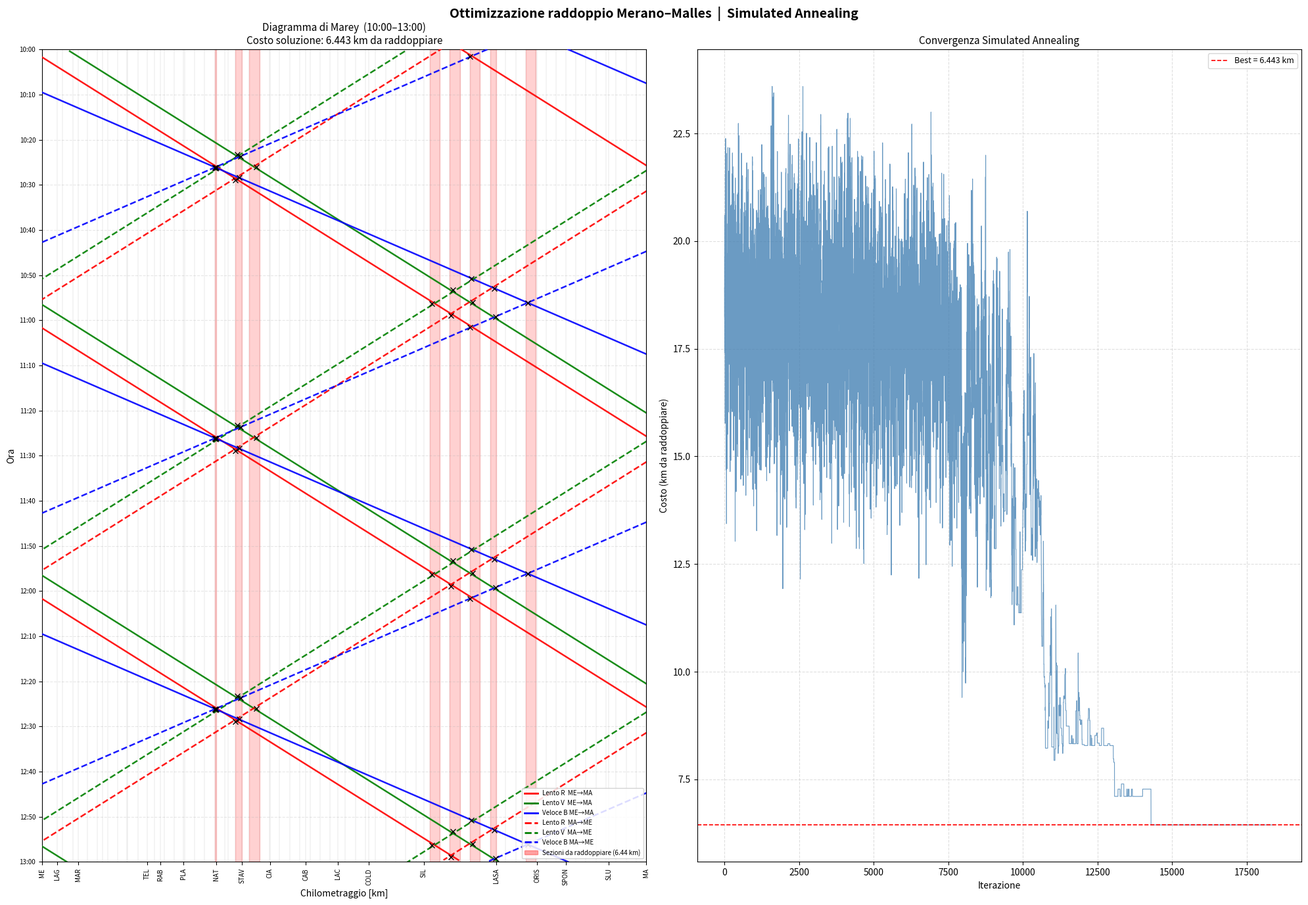

This chart was generated by the following Python code:
"""
=============================================================================
SIMULATED ANNEALING - Ottimizzazione costi raddoppio linea Merano-Malles
=============================================================================
Obiettivo: minimizzare i km di binario da raddoppiare per permettere
gli incroci tra treni in direzioni opposte.

Variabili indipendenti: t1..t6 (orari di partenza in minuti dall'inizio ora)
  - t1: lento rosso    Merano → Malles
  - t2: lento verde    Merano → Malles
  - t3: veloce blu     Merano → Malles
  - t4: lento rosso    Malles → Merano
  - t5: lento verde    Malles → Merano
  - t6: veloce blu     Malles → Merano

Pattern: si ripete ogni 60 minuti. Simuliamo 5 ore (per catturare tutti
gli incroci nella finestra 10-13).
=============================================================================
"""

import numpy as np
import matplotlib.pyplot as plt
import matplotlib.patches as mpatches
import random
import math

# =============================================================================
# PARAMETRI ALGORITMO (modificabili facilmente)
# =============================================================================
SA_MAX_ITERATIONS  = 50_000   # numero massimo di iterazioni
SA_INITIAL_TEMP    = 100.0    # temperatura iniziale
SA_COOLING_RATE    = 0.9995   # fattore di raffreddamento (moltiplicativo)
SA_MIN_TEMP        = 0.01     # temperatura minima (stop anticipato)
SA_PERTURB_MAX_MIN = 10.0     # perturbazione massima in minuti (±N)

# Finestra di simulazione per la visualizzazione
VIZ_START_MIN = 10 * 60   # 10:00 in minuti dall'inizio giornata
VIZ_END_MIN   = 13 * 60   # 13:00 in minuti dall'inizio giornata

# Offset di partenza: i treni della "prima ora" partono tra 9:00 e 10:00
BASE_HOUR_MIN = 9 * 60    # 9:00 → in minuti dall'inizio giornata

# =============================================================================
# INFRASTRUTTURA: sezioni di blocco e stazioni
# =============================================================================
# Ogni elemento è un dict con:
#   name, abbr, km, tracks (numero binari), stop_slow, stop_fast
INFRASTRUCTURE = [
    {"name": "Meran",               "abbr": "ME",           "km": 0.000,  "tracks": 4, "stop_slow": True,  "stop_fast": True},
    {"name": "Algund",              "abbr": "LAG",          "km": 1.517,  "tracks": 1, "stop_slow": True,  "stop_fast": False},
    {"name": "SblLag02041",         "abbr": "SblLag02041",  "km": 2.041,  "tracks": 1, "stop_slow": False, "stop_fast": False},
    {"name": "SblLag03041",         "abbr": "SblLag03041",  "km": 3.041,  "tracks": 1, "stop_slow": False, "stop_fast": False},
    {"name": "Marling",             "abbr": "MAR",          "km": 3.566,  "tracks": 2, "stop_slow": True,  "stop_fast": False},
    {"name": "SblMar04492",         "abbr": "SblMar04492",  "km": 4.492,  "tracks": 1, "stop_slow": False, "stop_fast": False},
    {"name": "SblMar05492",         "abbr": "SblMar05492",  "km": 5.492,  "tracks": 1, "stop_slow": False, "stop_fast": False},
    {"name": "Forst",               "abbr": "vbForst",      "km": 6.017,  "tracks": 1, "stop_slow": False, "stop_fast": False},
    {"name": "SblMar06492",         "abbr": "SblMar06492",  "km": 6.492,  "tracks": 1, "stop_slow": False, "stop_fast": False},
    {"name": "SblMar07492",         "abbr": "SblMar07492",  "km": 7.492,  "tracks": 1, "stop_slow": False, "stop_fast": False},
    {"name": "Josefsberg",          "abbr": "vbJos",        "km": 8.417,  "tracks": 1, "stop_slow": False, "stop_fast": False},
    {"name": "SblMar08492",         "abbr": "SblMar08492",  "km": 8.492,  "tracks": 1, "stop_slow": False, "stop_fast": False},
    {"name": "SblMar09492",         "abbr": "SblMar09492",  "km": 9.492,  "tracks": 1, "stop_slow": False, "stop_fast": False},
    {"name": "Toel",                "abbr": "TEL",          "km": 10.419, "tracks": 2, "stop_slow": True,  "stop_fast": False},
    {"name": "SblTe111108",         "abbr": "SblTe111108",  "km": 11.108, "tracks": 1, "stop_slow": False, "stop_fast": False},
    {"name": "Rabland",             "abbr": "RAB",          "km": 11.699, "tracks": 1, "stop_slow": True,  "stop_fast": False},
    {"name": "SblTe112108",         "abbr": "SblTe112108",  "km": 12.108, "tracks": 1, "stop_slow": False, "stop_fast": False},
    {"name": "SblTe113108",         "abbr": "SblTe113108",  "km": 13.108, "tracks": 1, "stop_slow": False, "stop_fast": False},
    {"name": "Plaus",               "abbr": "PLA",          "km": 13.991, "tracks": 1, "stop_slow": True,  "stop_fast": False},
    {"name": "SblTe114108",         "abbr": "SblTe114108",  "km": 14.108, "tracks": 1, "stop_slow": False, "stop_fast": False},
    {"name": "SblTe115108",         "abbr": "SblTe115108",  "km": 15.108, "tracks": 1, "stop_slow": False, "stop_fast": False},
    {"name": "SblTe116108",         "abbr": "SblTe116108",  "km": 16.108, "tracks": 1, "stop_slow": False, "stop_fast": False},
    {"name": "SblTe117108",         "abbr": "SblTe117108",  "km": 17.108, "tracks": 1, "stop_slow": False, "stop_fast": False},
    {"name": "Naturns",             "abbr": "NAT",          "km": 17.277, "tracks": 1, "stop_slow": True,  "stop_fast": True},
    {"name": "SblTe118108",         "abbr": "SblTe118108",  "km": 18.108, "tracks": 1, "stop_slow": False, "stop_fast": False},
    {"name": "stNaturnsKompatsch",  "abbr": "NatKomp",      "km": 18.397, "tracks": 1, "stop_slow": False, "stop_fast": False},
    {"name": "SbiTe119108",         "abbr": "SbiTe119108",  "km": 19.108, "tracks": 1, "stop_slow": False, "stop_fast": False},
    {"name": "Staben",              "abbr": "STAV",         "km": 19.797, "tracks": 2, "stop_slow": True,  "stop_fast": False},
    {"name": "SbiStab20529",        "abbr": "SbiStav20529", "km": 20.529, "tracks": 1, "stop_slow": False, "stop_fast": False},
    {"name": "SbiStab21529",        "abbr": "SbiStav21529", "km": 21.529, "tracks": 1, "stop_slow": False, "stop_fast": False},
    {"name": "SbiStab22529",        "abbr": "SbiStav22529", "km": 22.529, "tracks": 1, "stop_slow": False, "stop_fast": False},
    {"name": "Tschars",             "abbr": "CIA",          "km": 22.578, "tracks": 1, "stop_slow": True,  "stop_fast": False},
    {"name": "SbiStab23529",        "abbr": "SbiStav23529", "km": 23.529, "tracks": 1, "stop_slow": False, "stop_fast": False},
    {"name": "SbiStab24529",        "abbr": "SbiStav24529", "km": 24.529, "tracks": 1, "stop_slow": False, "stop_fast": False},
    {"name": "SblStab25529",        "abbr": "SblStav25529", "km": 25.529, "tracks": 1, "stop_slow": False, "stop_fast": False},
    {"name": "Kastelbell",          "abbr": "CAB",          "km": 26.133, "tracks": 1, "stop_slow": True,  "stop_fast": False},
    {"name": "SbiStab26529",        "abbr": "SbiStav26529", "km": 26.529, "tracks": 1, "stop_slow": False, "stop_fast": False},
    {"name": "SbiStab27529",        "abbr": "SbiStav27529", "km": 27.529, "tracks": 1, "stop_slow": False, "stop_fast": False},
    {"name": "SblStab28529",        "abbr": "SblStav28529", "km": 28.529, "tracks": 1, "stop_slow": False, "stop_fast": False},
    {"name": "Latsch",              "abbr": "LAC",          "km": 29.261, "tracks": 2, "stop_slow": True,  "stop_fast": True},
    {"name": "SbiLac30026",         "abbr": "SbiLac30026",  "km": 30.026, "tracks": 1, "stop_slow": False, "stop_fast": False},
    {"name": "SbiLac31026",         "abbr": "SbiLac31026",  "km": 31.026, "tracks": 1, "stop_slow": False, "stop_fast": False},
    {"name": "SblLac32026",         "abbr": "SblLac32026",  "km": 32.026, "tracks": 1, "stop_slow": False, "stop_fast": False},
    {"name": "Goldrain",            "abbr": "COLD",         "km": 32.354, "tracks": 1, "stop_slow": True,  "stop_fast": False},
    {"name": "SbiLac33026",         "abbr": "SbiLac33026",  "km": 33.026, "tracks": 1, "stop_slow": False, "stop_fast": False},
    {"name": "SbiLac34026",         "abbr": "SbiLac34026",  "km": 34.026, "tracks": 1, "stop_slow": False, "stop_fast": False},
    {"name": "SblLac35026",         "abbr": "SblLac35026",  "km": 35.026, "tracks": 1, "stop_slow": False, "stop_fast": False},
    {"name": "SbiLac36026",         "abbr": "SblLac36026",  "km": 36.026, "tracks": 1, "stop_slow": False, "stop_fast": False},
    {"name": "SbiLac37026",         "abbr": "SbiLac37026",  "km": 37.026, "tracks": 1, "stop_slow": False, "stop_fast": False},
    {"name": "Schlanders",          "abbr": "SIL",          "km": 37.792, "tracks": 2, "stop_slow": True,  "stop_fast": True},
    {"name": "SbiSi138377",         "abbr": "SbiSi138377",  "km": 38.377, "tracks": 1, "stop_slow": False, "stop_fast": False},
    {"name": "SbiSi139377",         "abbr": "SbiSi139377",  "km": 39.377, "tracks": 1, "stop_slow": False, "stop_fast": False},
    {"name": "SblSi140377",         "abbr": "SblSi140377",  "km": 40.377, "tracks": 1, "stop_slow": False, "stop_fast": False},
    {"name": "SbiSi141377",         "abbr": "SbiSi141377",  "km": 41.377, "tracks": 1, "stop_slow": False, "stop_fast": False},
    {"name": "SbiSi142377",         "abbr": "SbiSi142377",  "km": 42.377, "tracks": 1, "stop_slow": False, "stop_fast": False},
    {"name": "SblSi143377",         "abbr": "SblSi143377",  "km": 43.377, "tracks": 1, "stop_slow": False, "stop_fast": False},
    {"name": "SblSi144377",         "abbr": "SblSi144377",  "km": 44.377, "tracks": 1, "stop_slow": False, "stop_fast": False},
    {"name": "Laas",                "abbr": "LASA",         "km": 44.962, "tracks": 2, "stop_slow": True,  "stop_fast": True},
    {"name": "SbiLasa45915",        "abbr": "SbiLasa45915", "km": 45.915, "tracks": 1, "stop_slow": False, "stop_fast": False},
    {"name": "SblLasa46915",        "abbr": "SblLasa46915", "km": 46.915, "tracks": 1, "stop_slow": False, "stop_fast": False},
    {"name": "SblLasa47915",        "abbr": "SblLasa47915", "km": 47.915, "tracks": 1, "stop_slow": False, "stop_fast": False},
    {"name": "SblLasa48915",        "abbr": "SblLasa48915", "km": 48.915, "tracks": 1, "stop_slow": False, "stop_fast": False},
    {"name": "Eyrs",                "abbr": "ORIS",         "km": 49.020, "tracks": 1, "stop_slow": True,  "stop_fast": False},
    {"name": "SblLasa49915",        "abbr": "SblLasa49915", "km": 49.915, "tracks": 1, "stop_slow": False, "stop_fast": False},
    {"name": "SblLasa50915",        "abbr": "SblLasa50915", "km": 50.915, "tracks": 1, "stop_slow": False, "stop_fast": False},
    {"name": "Spondinig",           "abbr": "SPON",         "km": 51.868, "tracks": 2, "stop_slow": True,  "stop_fast": False},
    {"name": "SbiSpon52860",        "abbr": "SbiSpon52860", "km": 52.860, "tracks": 1, "stop_slow": False, "stop_fast": False},
    {"name": "SblSpon53860",        "abbr": "SblSpon53860", "km": 53.860, "tracks": 1, "stop_slow": False, "stop_fast": False},
    {"name": "SblSpon54860",        "abbr": "SblSpon54860", "km": 54.860, "tracks": 1, "stop_slow": False, "stop_fast": False},
    {"name": "SbiSpon55860",        "abbr": "SbiSpon55860", "km": 55.860, "tracks": 1, "stop_slow": False, "stop_fast": False},
    {"name": "Schluderns",          "abbr": "SLU",          "km": 56.146, "tracks": 1, "stop_slow": True,  "stop_fast": False},
    {"name": "SblSpon56860",        "abbr": "SblSpon56860", "km": 56.860, "tracks": 1, "stop_slow": False, "stop_fast": False},
    {"name": "SblSpon57860",        "abbr": "SblSpon57860", "km": 57.860, "tracks": 1, "stop_slow": False, "stop_fast": False},
    {"name": "SbiSpon58860",        "abbr": "SbiSpon58860", "km": 58.860, "tracks": 1, "stop_slow": False, "stop_fast": False},
    {"name": "Mals",                "abbr": "MA",           "km": 59.853, "tracks": 2, "stop_slow": True,  "stop_fast": True},
]

# Lunghezza totale linea
LINE_LENGTH_KM = INFRASTRUCTURE[-1]["km"]  # 59.853 km

# Tempi di percorrenza totale (minuti)
SLOW_TRAVEL_MIN  = 84   # Merano → Malles (e viceversa)
FAST_TRAVEL_MIN  = 58   # Merano → Malles (e viceversa)

# =============================================================================
# STRUTTURE DERIVATE: sezioni di blocco
# =============================================================================
# Una "sezione di blocco" è il tratto tra due elementi consecutivi.
# Ogni sezione ha: km_start, km_end, length_km, tracks_min (minimo binari
# degli estremi → se entrambi hanno 1 binario, la sezione è singola).
# Per semplicità usiamo il numero di binari dell'elemento di inizio.

def build_block_sections():
    """
    Costruisce la lista delle sezioni di blocco come segmenti tra elementi
    consecutivi dell'infrastruttura.
    Restituisce lista di dict: {idx, name_start, name_end, km_start, km_end,
                                 length_km, tracks_start, tracks_end}
    """
    sections = []
    for i in range(len(INFRASTRUCTURE) - 1):
        a = INFRASTRUCTURE[i]
        b = INFRASTRUCTURE[i + 1]
        sections.append({
            "idx":          i,
            "name_start":   a["name"],
            "name_end":     b["name"],
            "abbr_start":   a["abbr"],
            "km_start":     a["km"],
            "km_end":       b["km"],
            "length_km":    b["km"] - a["km"],
            "tracks_start": a["tracks"],
            "tracks_end":   b["tracks"],
        })
    return sections

BLOCK_SECTIONS = build_block_sections()

# =============================================================================
# TRENI: definizioni
# =============================================================================
# Direzione: 'ME→MA' (Merano→Malles) o 'MA→ME' (Malles→Merano)
# Tipo: 'slow' o 'fast'
# Colore plot: 'red', 'green', 'blue'

TRAIN_DEFINITIONS = [
    {"id": "t1", "dir": "ME→MA", "type": "slow", "color": "red",   "label": "Lento R  ME→MA"},
    {"id": "t2", "dir": "ME→MA", "type": "slow", "color": "green", "label": "Lento V  ME→MA"},
    {"id": "t3", "dir": "ME→MA", "type": "fast", "color": "blue",  "label": "Veloce B ME→MA"},
    {"id": "t4", "dir": "MA→ME", "type": "slow", "color": "red",   "label": "Lento R  MA→ME"},
    {"id": "t5", "dir": "MA→ME", "type": "slow", "color": "green", "label": "Lento V  MA→ME"},
    {"id": "t6", "dir": "MA→ME", "type": "fast", "color": "blue",  "label": "Veloce B MA→ME"},
]

# =============================================================================
# CALCOLO GAP MINIMO no-sorpasso
# =============================================================================
# Il treno veloce (ME→MA) parte DOPO il lento. Per non raggiungerlo:
#   lento parte a t_slow, arriva a t_slow + 84
#   veloce parte a t_fast = t_slow + gap, arriva a t_fast + 58
#   Il veloce NON deve mai trovarsi km-wise davanti al lento.
#   Posizione lento al tempo t:  km_slow(t) = (t - t_slow) / 84 * L
#   Posizione veloce al tempo t: km_fast(t) = (t - t_fast) / 58 * L
#   km_fast(t) <= km_slow(t) per ogni t in [t_fast, t_slow+84]
#   → (t-t_fast)/58 <= (t-t_slow)/84
#   → 84*(t-t_fast) <= 58*(t-t_slow)
#   → 84*t - 84*t_fast <= 58*t - 58*t_slow
#   → 26*t <= 84*t_fast - 58*t_slow
#   Il massimo di t nell'intervallo è t_slow+84.
#   → 26*(t_slow+84) <= 84*t_fast - 58*t_slow
#   → 26*t_slow + 26*84 <= 84*t_fast - 58*t_slow
#   → 84*t_fast >= 84*t_slow + 26*84
#   → t_fast >= t_slow + 26
#   Quindi GAP_MIN = 26 minuti.
#
#   Stesso ragionamento per MA→ME (simmetrico).

GAP_MIN_MINUTES = SLOW_TRAVEL_MIN - FAST_TRAVEL_MIN + 3  # 84 - 58 = 26
HEADWAY_MINUTES = 3  # minimum headway between trains following each other in the same direction

# =============================================================================
# GESTIONE SOLUZIONE
# =============================================================================

def train_position_at(departure_abs_min, train_type, direction, time_abs_min):
    """
    Posizione in km del treno al tempo assoluto time_abs_min.
    Traiettoria lineare.
    Restituisce None se il treno non è ancora partito o è già arrivato.
    """
    travel = SLOW_TRAVEL_MIN if train_type == "slow" else FAST_TRAVEL_MIN
    arrival = departure_abs_min + travel

    if time_abs_min < departure_abs_min or time_abs_min > arrival:
        return None

    frac = (time_abs_min - departure_abs_min) / travel
    if direction == "ME→MA":
        return frac * LINE_LENGTH_KM
    else:  # MA→ME
        return (1.0 - frac) * LINE_LENGTH_KM


def generate_all_departures(solution, n_copies=5):
    """
    Dato solution = [t1..t6] (in minuti relativi 0-60 nell'ora di BASE_HOUR_MIN),
    genera tutti i treni per n_copies ore.
    Restituisce lista di dict: {train_def, departure_abs_min}
    """
    trains = []
    for copy_idx in range(n_copies):
        offset = copy_idx * 60
        for i, tdef in enumerate(TRAIN_DEFINITIONS):
            dep = BASE_HOUR_MIN + solution[i] + offset
            trains.append({
                "train_def":       tdef,
                "departure_abs_min": dep,
                "copy_idx":        copy_idx,
            })
    return trains


def find_section_at_km(km):
    """
    Dato un chilometraggio, restituisce l'indice della sezione di blocco
    in cui si trova quel punto.
    """
    for sec in BLOCK_SECTIONS:
        if sec["km_start"] <= km <= sec["km_end"]:
            return sec["idx"]
    # Bordo finale
    return len(BLOCK_SECTIONS) - 1


def find_crossing_km(dep_a, type_a, dir_a, dep_b, type_b, dir_b):
    """
    Calcola il km di incrocio tra due treni in direzioni opposte
    usando traiettorie lineari.
    Restituisce il km di incrocio o None se non si incrociano.

    Treno A (ME→MA): km_A(t) = (t - dep_a)/travel_a * L
    Treno B (MA→ME): km_B(t) = (1 - (t - dep_b)/travel_b) * L

    Incrocio quando km_A(t) = km_B(t):
    (t - dep_a)/travel_a = 1 - (t - dep_b)/travel_b
    (t - dep_a)/travel_a + (t - dep_b)/travel_b = 1
    t*(1/travel_a + 1/travel_b) = 1 + dep_a/travel_a + dep_b/travel_b
    t_cross = (1 + dep_a/travel_a + dep_b/travel_b) / (1/travel_a + 1/travel_b)
    """
    travel_a = SLOW_TRAVEL_MIN if type_a == "slow" else FAST_TRAVEL_MIN
    travel_b = SLOW_TRAVEL_MIN if type_b == "slow" else FAST_TRAVEL_MIN

    # Deve essere dir_a = ME→MA e dir_b = MA→ME (o viceversa)
    # Normalizziamo in modo che a sia ME→MA
    if dir_a == "MA→ME":
        dep_a, dep_b = dep_b, dep_a
        type_a, type_b = type_b, type_a
        travel_a, travel_b = travel_b, travel_a

    denom = (1.0 / travel_a) + (1.0 / travel_b)
    numer = 1.0 + dep_a / travel_a + dep_b / travel_b
    t_cross = numer / denom

    # Verifica che l'incrocio avvenga mentre entrambi sono in viaggio
    arr_a = dep_a + travel_a
    arr_b = dep_b + travel_b
    t_start = max(dep_a, dep_b)
    t_end   = min(arr_a, arr_b)

    if t_cross < t_start or t_cross > t_end:
        return None

    km_cross = (t_cross - dep_a) / travel_a * LINE_LENGTH_KM
    km_cross = max(0.0, min(LINE_LENGTH_KM, km_cross))
    return km_cross


def compute_cost(solution, n_copies=5):
    """
    Calcola il costo totale della soluzione (km di binario da raddoppiare).
    
    Logica:
    1. Genera tutti i treni (n_copies ore).
    2. Per ogni coppia (treno ME→MA, treno MA→ME), trova il km di incrocio.
    3. Individua la sezione di blocco corrispondente.
    4. Se entrambi gli estremi della sezione hanno 2+ binari → costo 0 (stazione doppio binario).
       Se uno dei due estremi è a binario singolo → la sezione va raddoppiata.
    5. Somma le lunghezze delle sezioni da raddoppiare (senza contare due volte).
    
    Restituisce: (costo_totale_km, set di indici sezioni da raddoppiare, lista incroci)
    """
    all_trains = generate_all_departures(solution, n_copies)

    me_ma_trains = [t for t in all_trains if t["train_def"]["dir"] == "ME→MA"]
    ma_me_trains = [t for t in all_trains if t["train_def"]["dir"] == "MA→ME"]

    sections_to_double = set()
    crossings = []

    for a in me_ma_trains:
        for b in ma_me_trains:
            km_cross = find_crossing_km(
                a["departure_abs_min"], a["train_def"]["type"], a["train_def"]["dir"],
                b["departure_abs_min"], b["train_def"]["type"], b["train_def"]["dir"],
            )
            if km_cross is None:
                continue

            sec_idx = find_section_at_km(km_cross)
            sec = BLOCK_SECTIONS[sec_idx]

            crossings.append({
                "km":      km_cross,
                "sec_idx": sec_idx,
                "train_a": a,
                "train_b": b,
            })

            # Costo = 0 se la sezione è interamente in una stazione a 2+ binari
            # (ovvero entrambi gli estremi hanno tracks >= 2)
            if sec["tracks_start"] >= 2 and sec["tracks_end"] >= 2:
                pass  # incrocio gestito gratuitamente
            else:
                sections_to_double.add(sec_idx)

    total_cost = sum(BLOCK_SECTIONS[i]["length_km"] for i in sections_to_double)
    return total_cost, sections_to_double, crossings


# =============================================================================
# VINCOLI: no-sorpasso (applicato nella generazione della soluzione)
# =============================================================================

def enforce_no_overtake(solution):
    """
    Dato un vettore [t1..t6], aggiusta gli orari per garantire il vincolo
    no-sorpasso: il treno veloce deve partire DOPO entrambi i lenti nella
    stessa direzione, con un gap minimo di GAP_MIN minuti.

    Per ME→MA: t1 (lento1), t2 (lento2), t3 (veloce)
    Per MA→ME: t4 (lento1), t5 (lento2), t6 (veloce)

    Regola circolare (periodo 60 min):
    - I due lenti partizionano il cerchio in due archi.
    - Il veloce deve stare nell'arco che inizia GAP_MIN dopo il "secondo lento"
      (quello più avanzato nel senso di marcia temporale) e finisce GAP_MIN
      prima del "primo lento" del ciclo successivo.
    - Se l'arco valido è troppo piccolo (< 2*GAP_MIN), il veloce viene fissato
      al punto medio dell'arco.

    Strategia: i lenti sono fissi, il veloce viene proiettato nella finestra
    valida se necessario.
    """
    s = list(solution)

    def enforce_circular_headway(a, b):
        """Garantisce almeno HEADWAY_MINUTES di gap circolare tra due orari."""
        a = a % 60
        b = b % 60
        gap_ab = (b - a) % 60
        gap_ba = (a - b) % 60
        if gap_ab < gap_ba:
            if gap_ab < HEADWAY_MINUTES:
                b = (a + HEADWAY_MINUTES) % 60
        else:
            if gap_ba < HEADWAY_MINUTES:
                a = (b + HEADWAY_MINUTES) % 60
        return a, b

    for slow1_idx, slow2_idx, fast_idx in [(0, 1, 2), (3, 4, 5)]:
        sl1 = s[slow1_idx] % 60
        sl2 = s[slow2_idx] % 60
        fa  = s[fast_idx]  % 60

        # Garantisce headway minimo tra i due treni lenti nella stessa direzione.
        sl1, sl2 = enforce_circular_headway(sl1, sl2)
        s[slow1_idx] = sl1
        s[slow2_idx] = sl2

        # "Secondo lento" = quello che parte per ultimo nell'ora
        # (il veloce deve partire dopo di lui)
        # Correct: l_last is whichever slow train the fast train must clear first
        gap_12 = (sl2 - sl1) % 60
        if gap_12 <= 30:
            l_first, l_last = sl1, sl2   # sl2 comes after sl1
        else:
            l_first, l_last = sl2, sl1   # sl1 comes after sl2

        # Finestra valida per il veloce (circolare, modulo 60):
        #   [l_last + GAP_MIN,  l_first + 60 - GAP_MIN)
        valid_start = (l_last  + GAP_MIN_MINUTES) % 60
        valid_end   = (l_first + 60 - GAP_MIN_MINUTES) % 60

        def in_circular_window(x, start, end):
            """True se x è in [start, end) sulla retta circolare mod 60."""
            x     = x % 60
            start = start % 60
            end   = end   % 60
            if start < end:
                return start <= x < end
            elif start > end:
                return x >= start or x < end
            else:
                return False  # finestra di ampiezza zero

        fa_mod = fa % 60
        if not in_circular_window(fa_mod, valid_start, valid_end):
            fa_mod = valid_start % 60

        s[fast_idx] = fa_mod

    return s


def random_solution():
    """Genera una soluzione casuale rispettando il vincolo no-sorpasso."""
    # Lenti: posizioni random in [0, 60)
    t1 = random.uniform(0, 60)
    t2 = random.uniform(0, 60)
    t4 = random.uniform(0, 60)
    t5 = random.uniform(0, 60)
    # Veloce: posizione random in [0, 60), poi corretta
    t3 = random.uniform(0, 60)
    t6 = random.uniform(0, 60)
    sol = enforce_no_overtake([t1, t2, t3, t4, t5, t6])
    return sol


def perturb_solution(solution):
    """
    Genera una soluzione adiacente perturbando UN SOLO orario di ±SA_PERTURB_MAX_MIN.
    Applica poi il vincolo no-sorpasso.
    """
    s = list(solution)
    idx = random.randint(0, 5)
    delta = random.uniform(-SA_PERTURB_MAX_MIN, SA_PERTURB_MAX_MIN)
    s[idx] = (s[idx] + delta) % 60
    s = enforce_no_overtake(s)
    return s


# =============================================================================
# SIMULATED ANNEALING
# =============================================================================

def simulated_annealing():
    """
    Esegue il Simulated Annealing.
    Restituisce (best_solution, best_cost, cost_history).
    """
    current_sol  = random_solution()
    current_cost, _, _ = compute_cost(current_sol)

    best_sol  = list(current_sol)
    best_cost = current_cost

    temp = SA_INITIAL_TEMP
    cost_history = [current_cost]

    print("=== SIMULATED ANNEALING - Merano-Malles ===")
    print(f"Parametri: max_iter={SA_MAX_ITERATIONS}, T0={SA_INITIAL_TEMP}, "
          f"cooling={SA_COOLING_RATE}, perturb_max={SA_PERTURB_MAX_MIN} min")
    print(f"Soluzione iniziale: {[f'{x:.2f}' for x in current_sol]}")
    print(f"Costo iniziale: {current_cost:.4f} km\n")

    for iteration in range(SA_MAX_ITERATIONS):
        if temp < SA_MIN_TEMP:
            print(f"  → Stop anticipato alla iterazione {iteration} (T < T_min)")
            break

        new_sol  = perturb_solution(current_sol)
        new_cost, _, _ = compute_cost(new_sol)
        delta    = new_cost - current_cost

        if delta < 0 or random.random() < math.exp(-delta / temp):
            current_sol  = new_sol
            current_cost = new_cost

        if current_cost < best_cost:
            best_sol  = list(current_sol)
            best_cost = current_cost

        temp *= SA_COOLING_RATE
        cost_history.append(current_cost)

        if iteration % 5000 == 0:
            print(f"  Iter {iteration:6d} | T={temp:8.4f} | Cost corrente={current_cost:.4f} | "
                  f"Best={best_cost:.4f}")

    print(f"\n=== RISULTATO FINALE ===")
    print(f"Soluzione ottimale trovata: {[f'{x:.2f}' for x in best_sol]}")
    print(f"  t1 (Lento R  ME→MA): {BASE_HOUR_MIN + best_sol[0]:.1f} min "
          f"→ {int((BASE_HOUR_MIN + best_sol[0])//60):02d}:{int((BASE_HOUR_MIN + best_sol[0])%60):02d}")
    print(f"  t2 (Lento V  ME→MA): {BASE_HOUR_MIN + best_sol[1]:.1f} min "
          f"→ {int((BASE_HOUR_MIN + best_sol[1])//60):02d}:{int((BASE_HOUR_MIN + best_sol[1])%60):02d}")
    print(f"  t3 (Veloce B ME→MA): {BASE_HOUR_MIN + best_sol[2]:.1f} min "
          f"→ {int((BASE_HOUR_MIN + best_sol[2])//60):02d}:{int((BASE_HOUR_MIN + best_sol[2])%60):02d}")
    print(f"  t4 (Lento R  MA→ME): {BASE_HOUR_MIN + best_sol[3]:.1f} min "
          f"→ {int((BASE_HOUR_MIN + best_sol[3])//60):02d}:{int((BASE_HOUR_MIN + best_sol[3])%60):02d}")
    print(f"  t5 (Lento V  MA→ME): {BASE_HOUR_MIN + best_sol[4]:.1f} min "
          f"→ {int((BASE_HOUR_MIN + best_sol[4])//60):02d}:{int((BASE_HOUR_MIN + best_sol[4])%60):02d}")
    print(f"  t6 (Veloce B MA→ME): {BASE_HOUR_MIN + best_sol[5]:.1f} min "
          f"→ {int((BASE_HOUR_MIN + best_sol[5])//60):02d}:{int((BASE_HOUR_MIN + best_sol[5])%60):02d}")
    print(f"Costo totale (km da raddoppiare): {best_cost:.4f} km")

    return best_sol, best_cost, cost_history


# =============================================================================
# VISUALIZZAZIONE
# =============================================================================

def minutes_to_hhmm(m):
    h = int(m) // 60
    mi = int(m) % 60
    return f"{h:02d}:{mi:02d}"


def plot_results(best_sol, best_cost, cost_history):
    """
    Produce due grafici:
    1. Marey Diagram (finestra 10:00-13:00)
    2. Convergenza del costo SA
    """
    _, sections_to_double, crossings = compute_cost(best_sol, n_copies=5)
    all_trains = generate_all_departures(best_sol, n_copies=5)

    fig = plt.figure(figsize=(20, 14))
    fig.suptitle("Ottimizzazione raddoppio Merano–Malles  |  Simulated Annealing",
                 fontsize=14, fontweight="bold")

    # ------------------------------------------------------------------
    # Subplot 1: Marey Diagram
    # ------------------------------------------------------------------
    ax1 = fig.add_subplot(1, 2, 1)

    # Asse x = km, asse y = tempo (minuti assoluti, 10:00 - 13:00)
    ax1.set_xlim(0, LINE_LENGTH_KM)
    ax1.set_ylim(VIZ_START_MIN, VIZ_END_MIN)
    ax1.invert_yaxis()  # tempo cresce verso il basso (convenzione Marey)
    ax1.set_xlabel("Chilometraggio [km]", fontsize=10)
    ax1.set_ylabel("Ora", fontsize=10)
    ax1.set_title(f"Diagramma di Marey  (10:00–13:00)\nCosto soluzione: {best_cost:.3f} km da raddoppiare",
                  fontsize=11)

    # Griglia leggera
    ax1.grid(True, axis="y", linestyle="--", alpha=0.3)

    # Asse Y: etichette orarie
    y_ticks = range(VIZ_START_MIN, VIZ_END_MIN + 1, 10)
    ax1.set_yticks(list(y_ticks))
    ax1.set_yticklabels([minutes_to_hhmm(m) for m in y_ticks], fontsize=7)

    # --- Sezioni di blocco (tacche sull'asse x) ---
    for node in INFRASTRUCTURE:
        km = node["km"]
        is_station = node["stop_slow"] or node["stop_fast"]
        # Linea verticale leggera per ogni nodo
        ax1.axvline(x=km, color="gray", linewidth=0.3, alpha=0.4)

    # Evidenzia sezioni da raddoppiare in rosso (sfondo)
    for sec_idx in sections_to_double:
        sec = BLOCK_SECTIONS[sec_idx]
        ax1.axvspan(sec["km_start"], sec["km_end"],
                    alpha=0.18, color="red", zorder=0)

    # Tacche asse x: solo per le stazioni (con abbreviazione)
    station_nodes = [n for n in INFRASTRUCTURE if n["stop_slow"] or n["stop_fast"]]
    ax1.set_xticks([n["km"] for n in station_nodes])
    ax1.set_xticklabels([n["abbr"] for n in station_nodes],
                        rotation=90, fontsize=7)

    # Linea rossa nella legenda per sezioni da raddoppiare
    double_patch = mpatches.Patch(color="red", alpha=0.35,
                                  label=f"Sezioni da raddoppiare ({best_cost:.2f} km)")

    # --- Treni: disegna solo quelli nella finestra 10:00-13:00 ---
    # Mappa colore + stile per direzione
    color_map  = {"red": "red", "green": "green", "blue": "blue"}
    style_me_ma = {"linestyle": "-",  "linewidth": 1.8}
    style_ma_me = {"linestyle": "--", "linewidth": 1.8}

    # Offset visivo (minuti) per separare treni quasi sovrapposti nel plot
    VISUAL_OFFSET = {"t1": -0.4, "t2": 0.4, "t3": 0.0,
                     "t4": -0.4, "t5": 0.4, "t6": 0.0}

    legend_handles = {}
    for train in all_trains:
        tdef = train["train_def"]
        dep  = train["departure_abs_min"]
        trav = SLOW_TRAVEL_MIN if tdef["type"] == "slow" else FAST_TRAVEL_MIN
        arr  = dep + trav
        voff = VISUAL_OFFSET.get(tdef["id"], 0.0)

        # Clippa alla finestra visuale
        t_start_vis = max(dep, VIZ_START_MIN)
        t_end_vis   = min(arr, VIZ_END_MIN)
        if t_start_vis >= t_end_vis:
            continue

        frac_start = (t_start_vis - dep) / trav
        frac_end   = (t_end_vis   - dep) / trav

        if tdef["dir"] == "ME→MA":
            km_start_vis = frac_start * LINE_LENGTH_KM
            km_end_vis   = frac_end   * LINE_LENGTH_KM
        else:
            km_start_vis = (1 - frac_start) * LINE_LENGTH_KM
            km_end_vis   = (1 - frac_end)   * LINE_LENGTH_KM

        style = style_me_ma if tdef["dir"] == "ME→MA" else style_ma_me
        col   = color_map[tdef["color"]]

        ax1.plot(
            [km_start_vis, km_end_vis],
            [t_start_vis + voff, t_end_vis + voff],
            color=col, **style, alpha=0.90, zorder=3
        )

        leg_key = tdef["id"]
        if leg_key not in legend_handles:
            from matplotlib.lines import Line2D
            linestyle = "-" if tdef["dir"] == "ME→MA" else "--"
            legend_handles[leg_key] = Line2D(
                [0], [0], color=col, linewidth=2,
                linestyle=linestyle, label=tdef["label"]
            )

    # Punti di incrocio (solo nella finestra)
    for cr in crossings:
        dep_a   = cr["train_a"]["departure_abs_min"]
        type_a  = cr["train_a"]["train_def"]["type"]
        trav_a  = SLOW_TRAVEL_MIN if type_a == "slow" else FAST_TRAVEL_MIN
        t_cross_abs = dep_a + (cr["km"] / LINE_LENGTH_KM) * trav_a
        if VIZ_START_MIN <= t_cross_abs <= VIZ_END_MIN:
            ax1.plot(cr["km"], t_cross_abs, "kx", markersize=6, zorder=5)

    handles_list = list(legend_handles.values()) + [double_patch]
    ax1.legend(handles=handles_list, loc="lower right", fontsize=7,
               framealpha=0.85)

    # ------------------------------------------------------------------
    # Subplot 2: Convergenza SA
    # ------------------------------------------------------------------
    ax2 = fig.add_subplot(1, 2, 2)
    ax2.plot(cost_history, color="steelblue", linewidth=0.8, alpha=0.8)
    ax2.set_xlabel("Iterazione", fontsize=10)
    ax2.set_ylabel("Costo (km da raddoppiare)", fontsize=10)
    ax2.set_title("Convergenza Simulated Annealing", fontsize=11)
    ax2.axhline(y=best_cost, color="red", linestyle="--", linewidth=1.2,
                label=f"Best = {best_cost:.3f} km")
    ax2.legend(fontsize=9)
    ax2.grid(True, linestyle="--", alpha=0.4)

    plt.tight_layout()

    # Stampa sezioni da raddoppiare
    print(f"\nSezioni di blocco da raddoppiare ({len(sections_to_double)} sezioni):")
    for sec_idx in sorted(sections_to_double):
        sec = BLOCK_SECTIONS[sec_idx]
        print(f"  [{sec_idx:2d}] {sec['name_start']:25s} → {sec['name_end']:25s} "
              f"| {sec['km_start']:.3f}–{sec['km_end']:.3f} km "
              f"| lunghezza {sec['length_km']:.3f} km")

    plt.savefig("merano_malles_risultato.png", dpi=150, bbox_inches="tight")
    print("\nGrafico salvato in: merano_malles_risultato.png")
    plt.show()


# =============================================================================
# MAIN
# =============================================================================

if __name__ == "__main__":
    seed = 12 # Cambia questo seed per ottenere risultati diversi
    random.seed(seed)
    np.random.seed(seed)

    best_sol, best_cost, cost_history = simulated_annealing()
    plot_results(best_sol, best_cost, cost_history)
